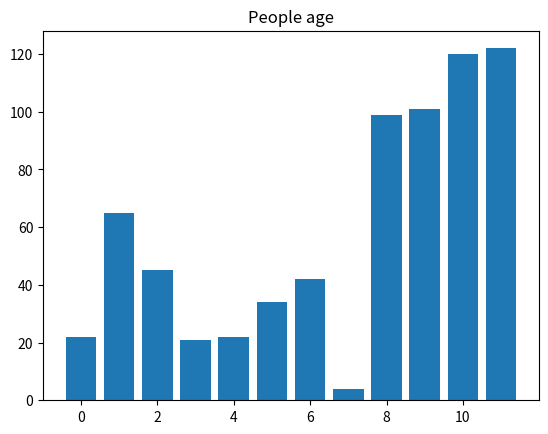

The script that saved this image:
import matplotlib.pyplot as plt

ages  = [22,65,45,21,22,34,42,4,99,101,120,122]

ids  = [x for x in range(len(ages))]

plt.bar(ids,ages)
plt.title("People age")
plt.show()

